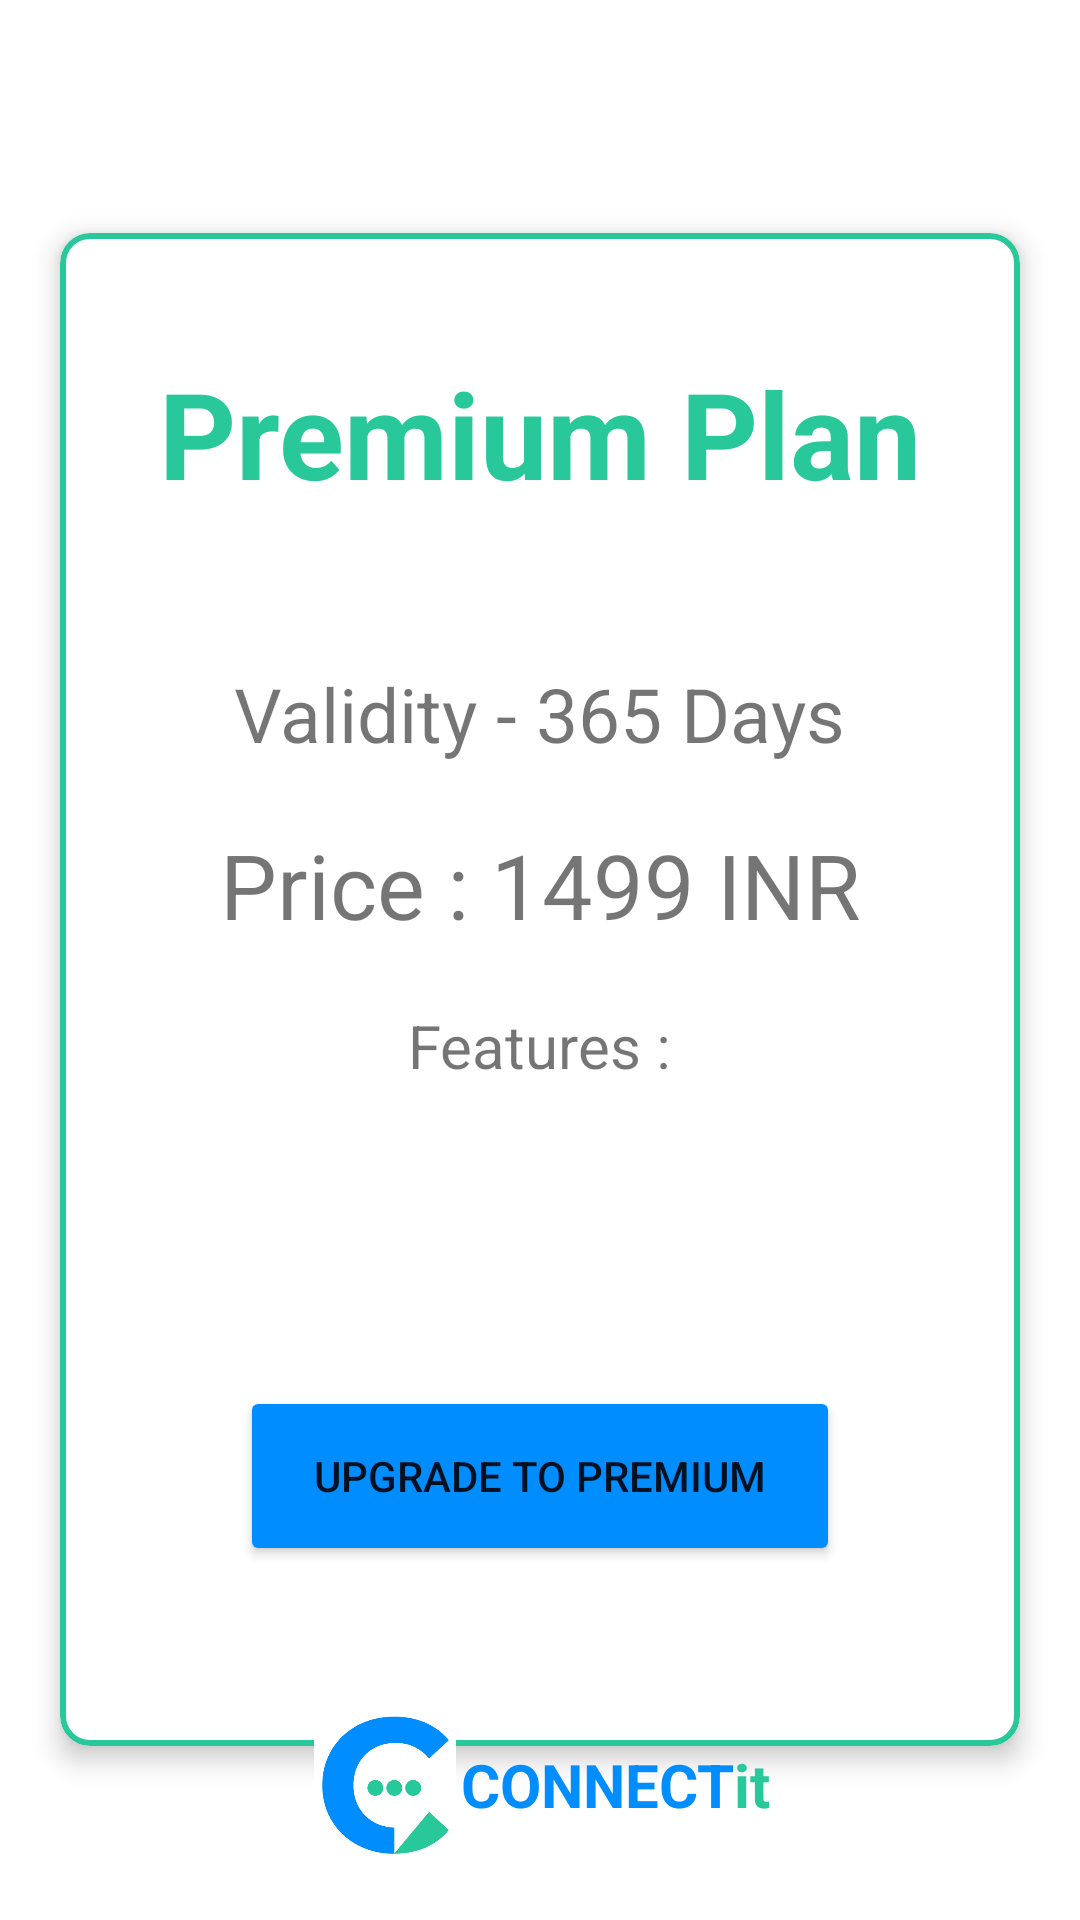

This screen was rendered from an Android layout file. Write that file and the resources it references.
<!-- AndroidManifest.xml: application theme Theme.ConnectIt -->
<!-- res/layout/activity_upgrade_premium.xml -->
<?xml version="1.0" encoding="utf-8"?>
<RelativeLayout xmlns:android="http://schemas.android.com/apk/res/android"
    xmlns:app="http://schemas.android.com/apk/res-auto"
    xmlns:tools="http://schemas.android.com/tools"
    android:layout_width="match_parent"
    android:layout_height="match_parent"
    android:background="@color/white"
    tools:context=".UpgradePremiumActivity">


    <LinearLayout
        android:layout_width="match_parent"
        android:layout_height="match_parent"
        android:orientation="vertical"
        android:gravity="center"
        android:background="@color/white">

        <com.google.android.material.card.MaterialCardView
            android:id="@+id/incomingbtn"
            android:layout_width="match_parent"
            android:layout_height="wrap_content"
            android:layout_marginHorizontal="20dp"
            android:layout_marginTop="20dp"
            app:strokeColor="@color/green"
            app:strokeWidth="2dp"
            app:cardElevation="5dp"
            app:cardCornerRadius="10dp"
            app:contentPadding="10dp"
            android:clickable="true"
            app:cardBackgroundColor="@color/white">

            <RelativeLayout
                android:layout_width="match_parent"
                android:layout_height="wrap_content"
                android:background="@color/white">

                <LinearLayout
                    android:layout_width="match_parent"
                    android:layout_height="wrap_content"
                    android:orientation="vertical">

                    <TextView
                        android:layout_width="wrap_content"
                        android:layout_height="wrap_content"
                        android:text="Premium Plan"
                        android:textColor="@color/green"
                        android:textStyle="bold"
                        android:textSize="40sp"
                        android:layout_gravity="center"
                        android:layout_marginTop="30dp" />

                    <TextView
                        android:layout_width="wrap_content"
                        android:layout_height="wrap_content"
                        android:layout_marginTop="50dp"
                        android:text="Validity - 365 Days"
                        android:layout_gravity="center"
                        android:textSize="25sp"/>

                    <TextView
                        android:layout_width="wrap_content"
                        android:layout_height="wrap_content"
                        android:layout_marginTop="20dp"
                        android:text="Price : 1499 INR"
                        android:textSize="30sp"
                        android:layout_gravity="center"/>

                    <TextView
                        android:layout_width="wrap_content"
                        android:layout_height="wrap_content"
                        android:layout_marginTop="20dp"
                        android:text="Features :"
                        android:textSize="20sp"
                        android:layout_gravity="center"/>

                    <Button
                        android:layout_width="match_parent"
                        android:layout_height="60dp"
                        android:layout_gravity="center"
                        android:layout_marginHorizontal="50dp"
                        android:id="@+id/plan"
                        android:backgroundTint="@color/blue"
                        android:text="Upgrade to premium"
                        android:layout_marginTop="100dp"
                        android:layout_marginBottom="50dp"/>

                </LinearLayout>

            </RelativeLayout>

        </com.google.android.material.card.MaterialCardView>

    </LinearLayout>

    <LinearLayout
        android:id="@+id/connectit_logo"
        android:layout_width="match_parent"
        android:layout_height="wrap_content"
        android:layout_marginHorizontal="20dp"
        android:layout_marginBottom="20dp"
        android:orientation="horizontal"
        android:layout_alignParentBottom="true"
        android:gravity="center">

        <ImageView
            android:layout_width="50dp"
            android:layout_height="50dp"
            android:src="@drawable/connectit_logo2" />

        <com.google.android.material.textview.MaterialTextView
            android:layout_width="wrap_content"
            android:layout_height="wrap_content"
            android:text="CONNECT"
            android:textSize="20sp"
            android:textStyle="bold"
            android:textColor="@color/blue"
            android:gravity="center_horizontal"
            android:clickable="true"/>

        <com.google.android.material.textview.MaterialTextView
            android:layout_width="wrap_content"
            android:layout_height="wrap_content"
            android:text="it"
            android:textSize="20sp"
            android:textStyle="bold"
            android:textColor="@color/green"
            android:gravity="center_horizontal"
            android:clickable="true"/>

    </LinearLayout>

</RelativeLayout>
<!-- resources referenced by this layout -->
<resources>
  <color name="blue">#008DFF</color>
  <color name="green">#28C89A</color>
  <color name="white">#FFFFFFFF</color>
  <!-- drawable connectit_logo2: png bitmap (drawable, 7961 bytes) -->
  <style name="Theme.ConnectIt" parent="Theme.MaterialComponents.DayNight.NoActionBar">
          
          <item name="colorPrimary">@color/purple_500</item>
          <item name="colorPrimaryVariant">@color/purple_700</item>
          <item name="colorOnPrimary">@color/white</item>
          
          <item name="colorSecondary">@color/teal_200</item>
          <item name="colorSecondaryVariant">@color/teal_700</item>
          <item name="colorOnSecondary">@color/black</item>
          
          <item name="android:statusBarColor">?attr/colorPrimaryVariant</item>
          
      </style>
  <color name="purple_500">#FF6200EE</color>
  <color name="purple_700">#FF3700B3</color>
  <color name="teal_200">#FF03DAC5</color>
  <color name="teal_700">#FF018786</color>
  <color name="black">#FF000000</color>
</resources>
